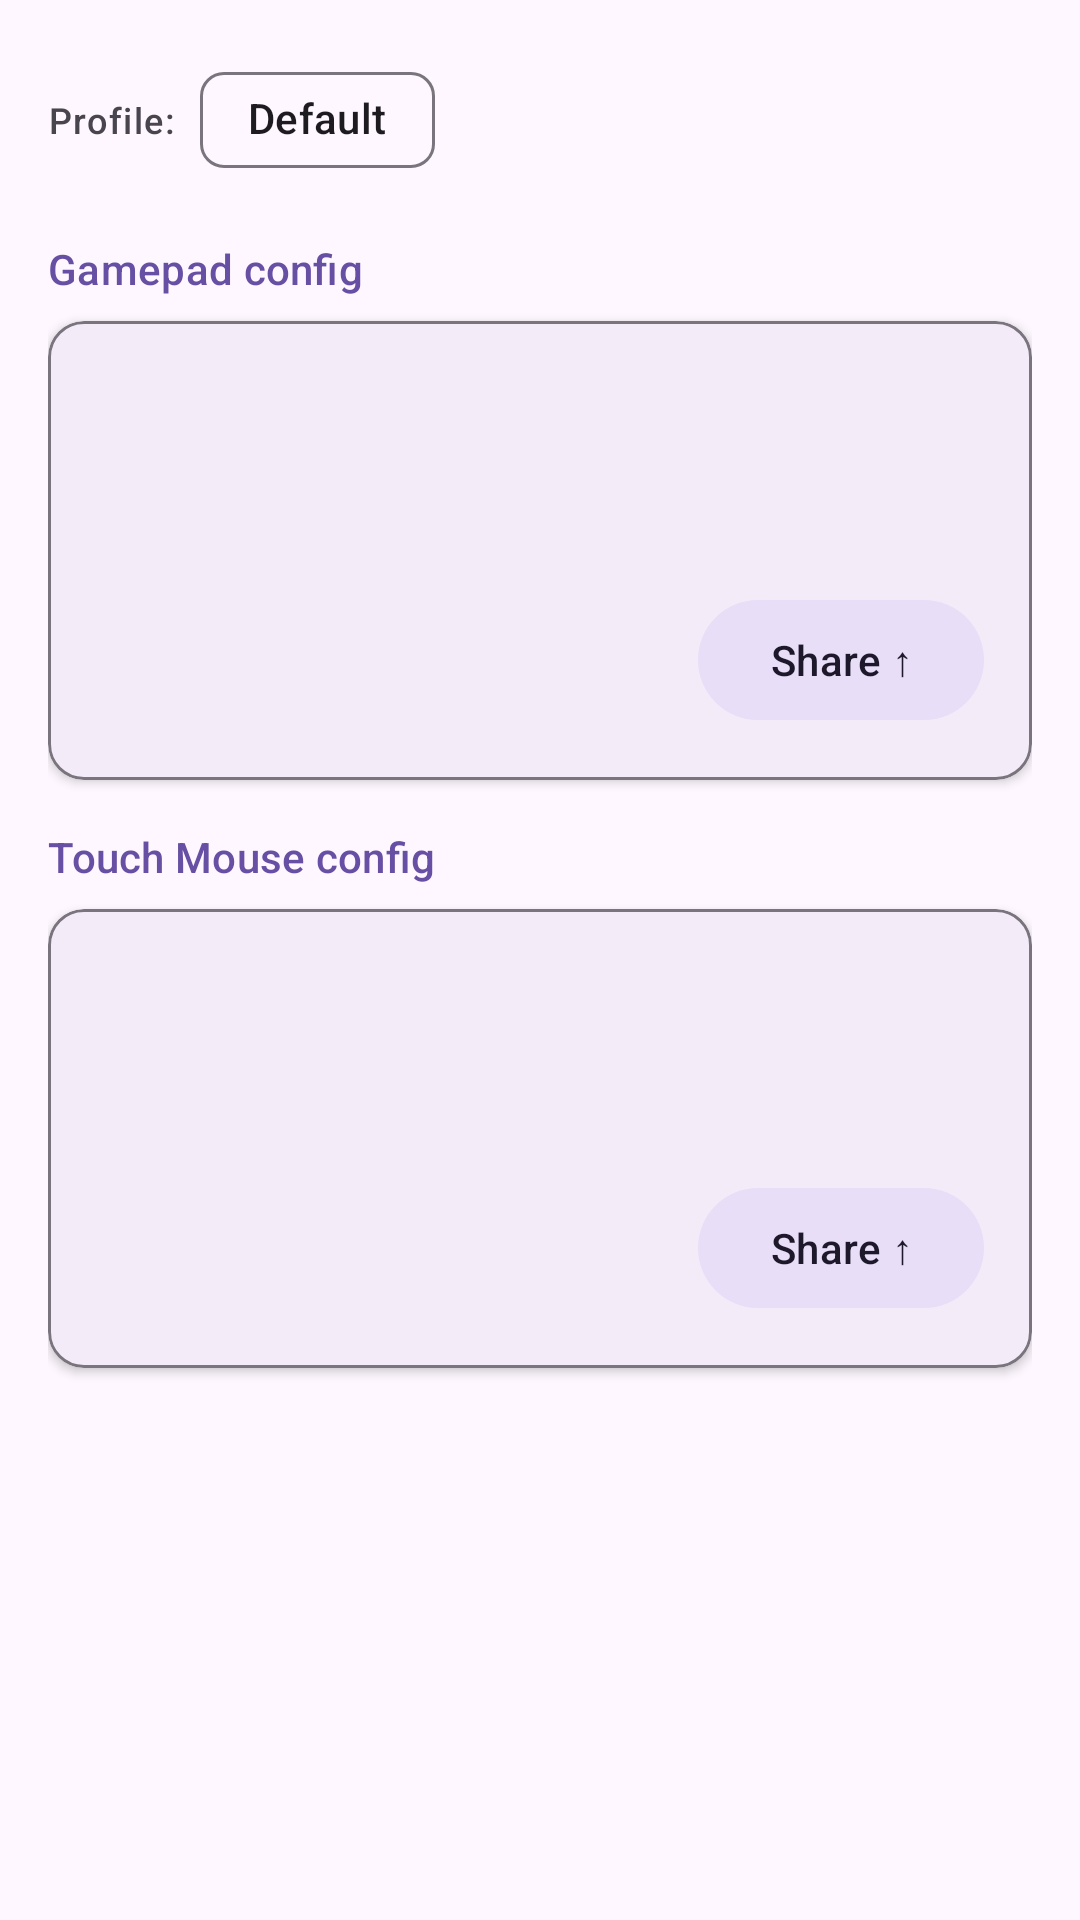

Layout XML and referenced resources for this Android screen:
<!-- AndroidManifest.xml: application theme Theme.TabletHID -->
<!-- res/layout/fragment_share.xml -->
<?xml version="1.0" encoding="utf-8"?>
<ScrollView
    xmlns:android="http://schemas.android.com/apk/res/android"
    xmlns:app="http://schemas.android.com/apk/res-auto"
    android:layout_width="match_parent"
    android:layout_height="match_parent"
    android:fillViewport="true">

    <LinearLayout
        android:layout_width="match_parent"
        android:layout_height="wrap_content"
        android:orientation="vertical"
        android:padding="16dp">

        
        <LinearLayout
            android:layout_width="match_parent"
            android:layout_height="wrap_content"
            android:orientation="horizontal"
            android:gravity="center_vertical"
            android:layout_marginBottom="16dp">

            <TextView
                android:layout_width="wrap_content"
                android:layout_height="wrap_content"
                android:text="@string/community_profile_label"
                android:textAppearance="?attr/textAppearanceLabelMedium"
                android:layout_marginEnd="8dp" />

            <com.google.android.material.chip.Chip
                android:id="@+id/chipShareProfile"
                style="@style/Widget.Material3.Chip.Assist"
                android:layout_width="wrap_content"
                android:layout_height="wrap_content"
                android:text="Default"
                app:chipIcon="@drawable/ic_person"
                app:chipIconSize="16dp" />

        </LinearLayout>

        
        <TextView
            android:layout_width="wrap_content"
            android:layout_height="wrap_content"
            android:layout_marginBottom="8dp"
            android:text="@string/community_gamepad_config"
            android:textAppearance="?attr/textAppearanceLabelLarge"
            android:textColor="?attr/colorPrimary" />

        <com.google.android.material.card.MaterialCardView
            android:id="@+id/cardShareGamepad"
            android:layout_width="match_parent"
            android:layout_height="wrap_content"
            android:layout_marginBottom="16dp"
            app:cardCornerRadius="12dp"
            app:cardElevation="2dp"
            app:strokeColor="?attr/colorOutline"
            app:strokeWidth="1dp">

            <LinearLayout
                android:layout_width="match_parent"
                android:layout_height="wrap_content"
                android:orientation="vertical"
                android:padding="16dp">

                <TextView
                    android:id="@+id/textGamepadButtons"
                    android:layout_width="match_parent"
                    android:layout_height="wrap_content"
                    android:textAppearance="?attr/textAppearanceBodyMedium" />

                <TextView
                    android:id="@+id/textGamepadMacros"
                    android:layout_width="match_parent"
                    android:layout_height="wrap_content"
                    android:layout_marginTop="2dp"
                    android:textAppearance="?attr/textAppearanceBodyMedium" />

                <TextView
                    android:id="@+id/textGamepadSingleJoystick"
                    android:layout_width="match_parent"
                    android:layout_height="wrap_content"
                    android:layout_marginTop="2dp"
                    android:textAppearance="?attr/textAppearanceBodyMedium" />

                <com.google.android.material.button.MaterialButton
                    android:id="@+id/btnShareGamepad"
                    style="@style/Widget.Material3.Button.TonalButton"
                    android:layout_width="wrap_content"
                    android:layout_height="wrap_content"
                    android:layout_gravity="end"
                    android:layout_marginTop="12dp"
                    android:text="@string/community_btn_share" />

            </LinearLayout>
        </com.google.android.material.card.MaterialCardView>

        
        <TextView
            android:layout_width="wrap_content"
            android:layout_height="wrap_content"
            android:layout_marginBottom="8dp"
            android:text="@string/community_touch_mouse_config"
            android:textAppearance="?attr/textAppearanceLabelLarge"
            android:textColor="?attr/colorPrimary" />

        <com.google.android.material.card.MaterialCardView
            android:id="@+id/cardShareTouchMouse"
            android:layout_width="match_parent"
            android:layout_height="wrap_content"
            app:cardCornerRadius="12dp"
            app:cardElevation="2dp"
            app:strokeColor="?attr/colorOutline"
            app:strokeWidth="1dp">

            <LinearLayout
                android:layout_width="match_parent"
                android:layout_height="wrap_content"
                android:orientation="vertical"
                android:padding="16dp">

                <TextView
                    android:id="@+id/textTouchMouseMode"
                    android:layout_width="match_parent"
                    android:layout_height="wrap_content"
                    android:textAppearance="?attr/textAppearanceBodyMedium" />

                <TextView
                    android:id="@+id/textTouchMouseZones"
                    android:layout_width="match_parent"
                    android:layout_height="wrap_content"
                    android:layout_marginTop="2dp"
                    android:textAppearance="?attr/textAppearanceBodyMedium" />

                <TextView
                    android:id="@+id/textTouchMouseMacros"
                    android:layout_width="match_parent"
                    android:layout_height="wrap_content"
                    android:layout_marginTop="2dp"
                    android:textAppearance="?attr/textAppearanceBodyMedium" />

                <com.google.android.material.button.MaterialButton
                    android:id="@+id/btnShareTouchMouse"
                    style="@style/Widget.Material3.Button.TonalButton"
                    android:layout_width="wrap_content"
                    android:layout_height="wrap_content"
                    android:layout_gravity="end"
                    android:layout_marginTop="12dp"
                    android:text="@string/community_btn_share" />

            </LinearLayout>
        </com.google.android.material.card.MaterialCardView>

    </LinearLayout>
</ScrollView>
<!-- resources referenced by this layout -->
<resources>
  <string name="community_btn_share">Share ↑</string>
  <string name="community_gamepad_config">Gamepad config</string>
  <string name="community_profile_label">Profile:</string>
  <string name="community_touch_mouse_config">Touch Mouse config</string>
  <style name="Theme.TabletHID" parent="Base.Theme.TabletHID" />
  <style name="Base.Theme.TabletHID" parent="Theme.Material3.DayNight.NoActionBar">
          <item name="colorError">#B00020</item>
          <item name="forgetButtonStyle">@style/Widget.App.Button.Forget</item>
      </style>
  <style name="Widget.App.Button.Forget" parent="Widget.Material3.Button.TextButton">
          <item name="android:textColor">?attr/colorError</item>
          <item name="rippleColor">?attr/colorError</item>
      </style>
</resources>
